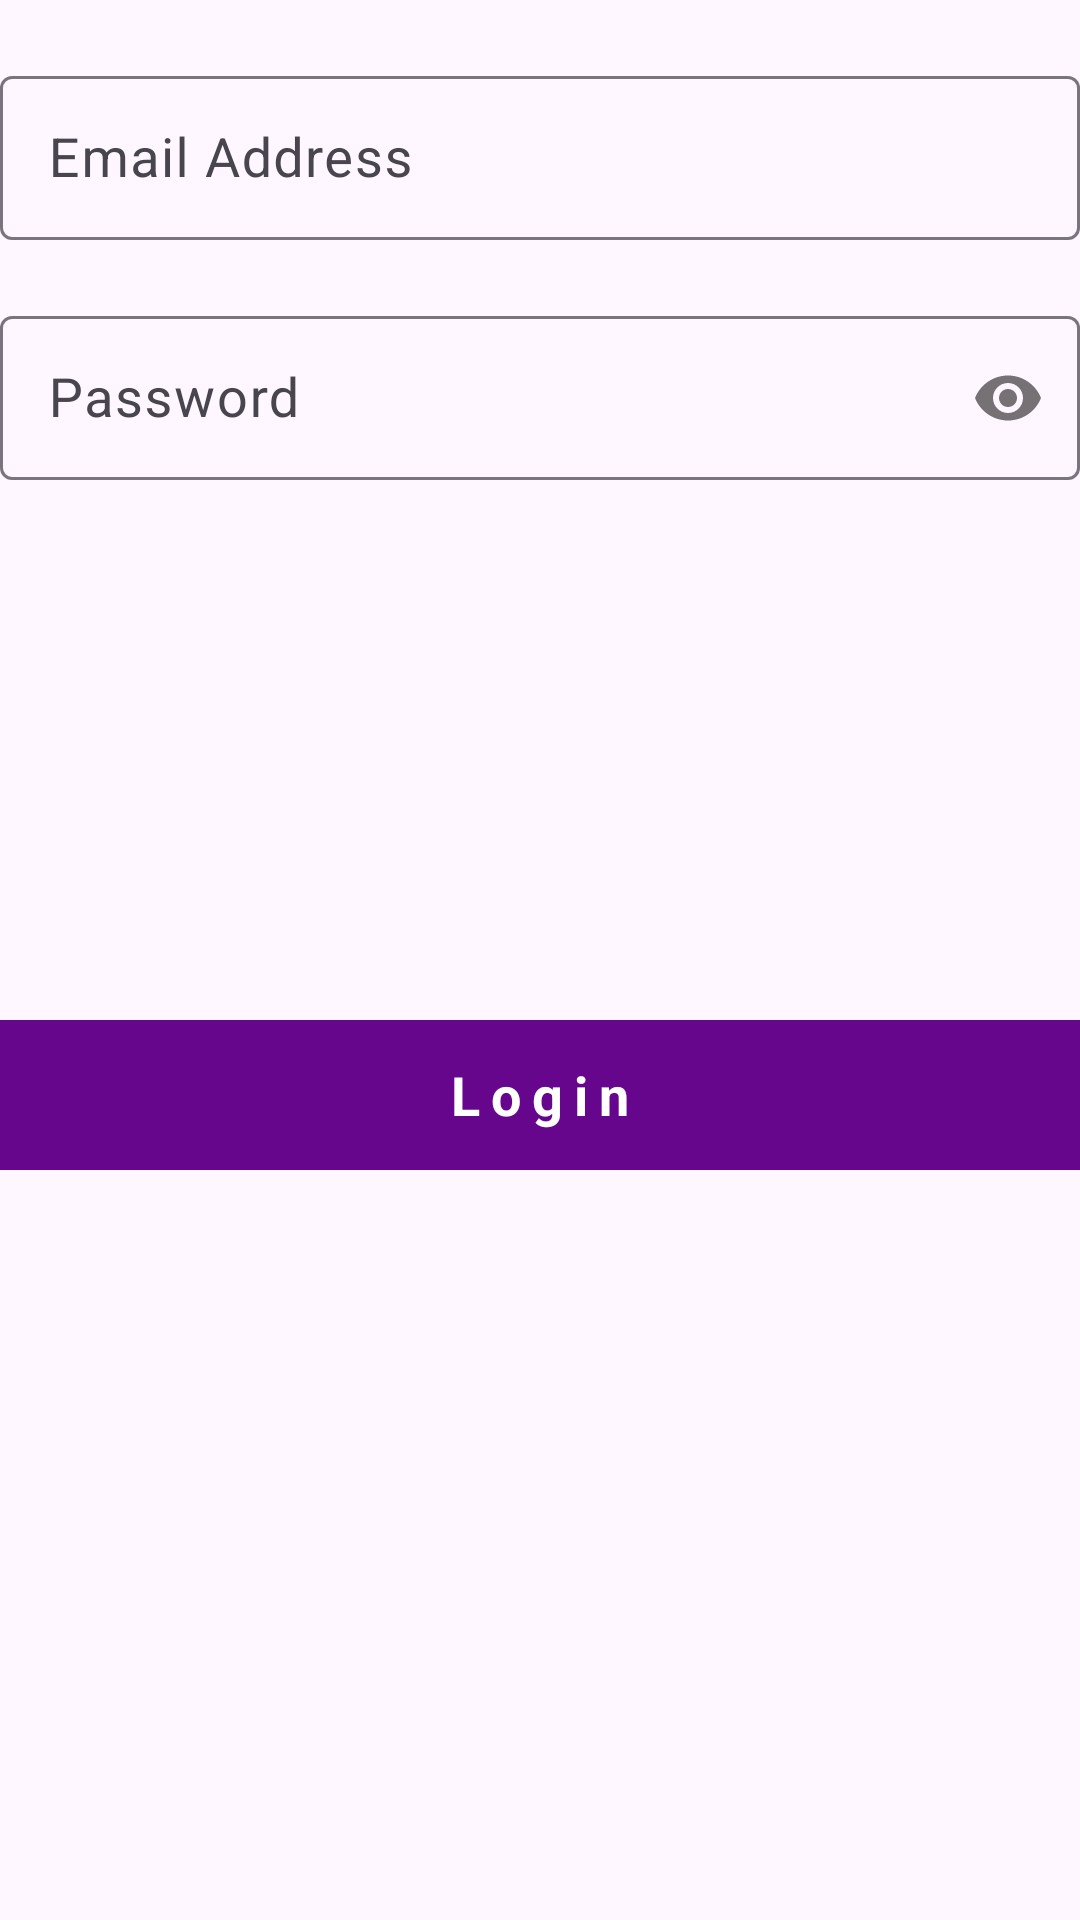

Here is an Android app screen rendered from its layout file. Give the layout XML and the strings, colors and styles it references.
<!-- AndroidManifest.xml: application theme Theme.MobileProgFinal -->
<!-- res/layout/fragment_sign_in.xml -->
<?xml version="1.0" encoding="utf-8"?>
<androidx.constraintlayout.widget.ConstraintLayout xmlns:android="http://schemas.android.com/apk/res/android"
    xmlns:app="http://schemas.android.com/apk/res-auto"
    xmlns:tools="http://schemas.android.com/tools"
    android:id="@+id/main"
    android:layout_width="match_parent"
    android:layout_height="match_parent"
    tools:context=".SignIn">

    <com.google.android.material.textfield.TextInputLayout
        android:id="@+id/textInputLayout"
        android:layout_width="360dp"
        android:layout_height="60dp"
        android:layout_marginTop="20dp"
        app:boxStrokeWidth="1dp"
        app:layout_constraintEnd_toEndOf="parent"
        app:layout_constraintStart_toStartOf="parent"
        app:layout_constraintTop_toTopOf="parent">

        <com.google.android.material.textfield.TextInputEditText
            android:id="@+id/emailField"
            android:layout_width="match_parent"
            android:layout_height="match_parent"
            android:hint="Email Address"
            android:inputType="textEmailAddress"
            android:textSize="18sp" />
    </com.google.android.material.textfield.TextInputLayout>

    <com.google.android.material.textfield.TextInputLayout
        android:id="@+id/textInputLayout2"
        android:layout_width="360dp"
        android:layout_height="60dp"
        android:layout_marginTop="20dp"
        app:boxStrokeWidth="1dp"
        app:layout_constraintEnd_toEndOf="@+id/textInputLayout"
        app:layout_constraintStart_toStartOf="@+id/textInputLayout"
        app:layout_constraintTop_toBottomOf="@+id/textInputLayout"
        app:passwordToggleEnabled="true">


        <com.google.android.material.textfield.TextInputEditText
            android:id="@+id/passwordField"
            android:layout_width="match_parent"
            android:layout_height="match_parent"
            android:hint="Password"
            android:inputType="textPassword"
            android:textSize="18sp" />

    </com.google.android.material.textfield.TextInputLayout>

    <TextView
        android:id="@+id/loginBtn"
        android:layout_width="360dp"
        android:layout_height="50dp"
        android:layout_marginTop="180dp"
        android:background="#66068C"
        android:gravity="center"
        android:letterSpacing="0.2"
        android:text="Login"
        android:textColor="@color/white"
        android:textSize="18sp"
        android:textStyle="bold"
        app:layout_constraintEnd_toEndOf="@+id/textInputLayout2"
        app:layout_constraintHorizontal_bias="0.0"
        app:layout_constraintStart_toStartOf="@+id/textInputLayout2"
        app:layout_constraintTop_toBottomOf="@+id/textInputLayout2" />


</androidx.constraintlayout.widget.ConstraintLayout>
<!-- resources referenced by this layout -->
<resources>
  <style name="Theme.MobileProgFinal" parent="Base.Theme.MobileProgFinal" />
  <style name="Base.Theme.MobileProgFinal" parent="Theme.Material3.DayNight.NoActionBar">
          
          
      </style>
  <!-- not gathered from this repository: default colours our renderer supplied (Android Studio template values) -->
  <color name="white">#FFFFFFFF</color>
</resources>
